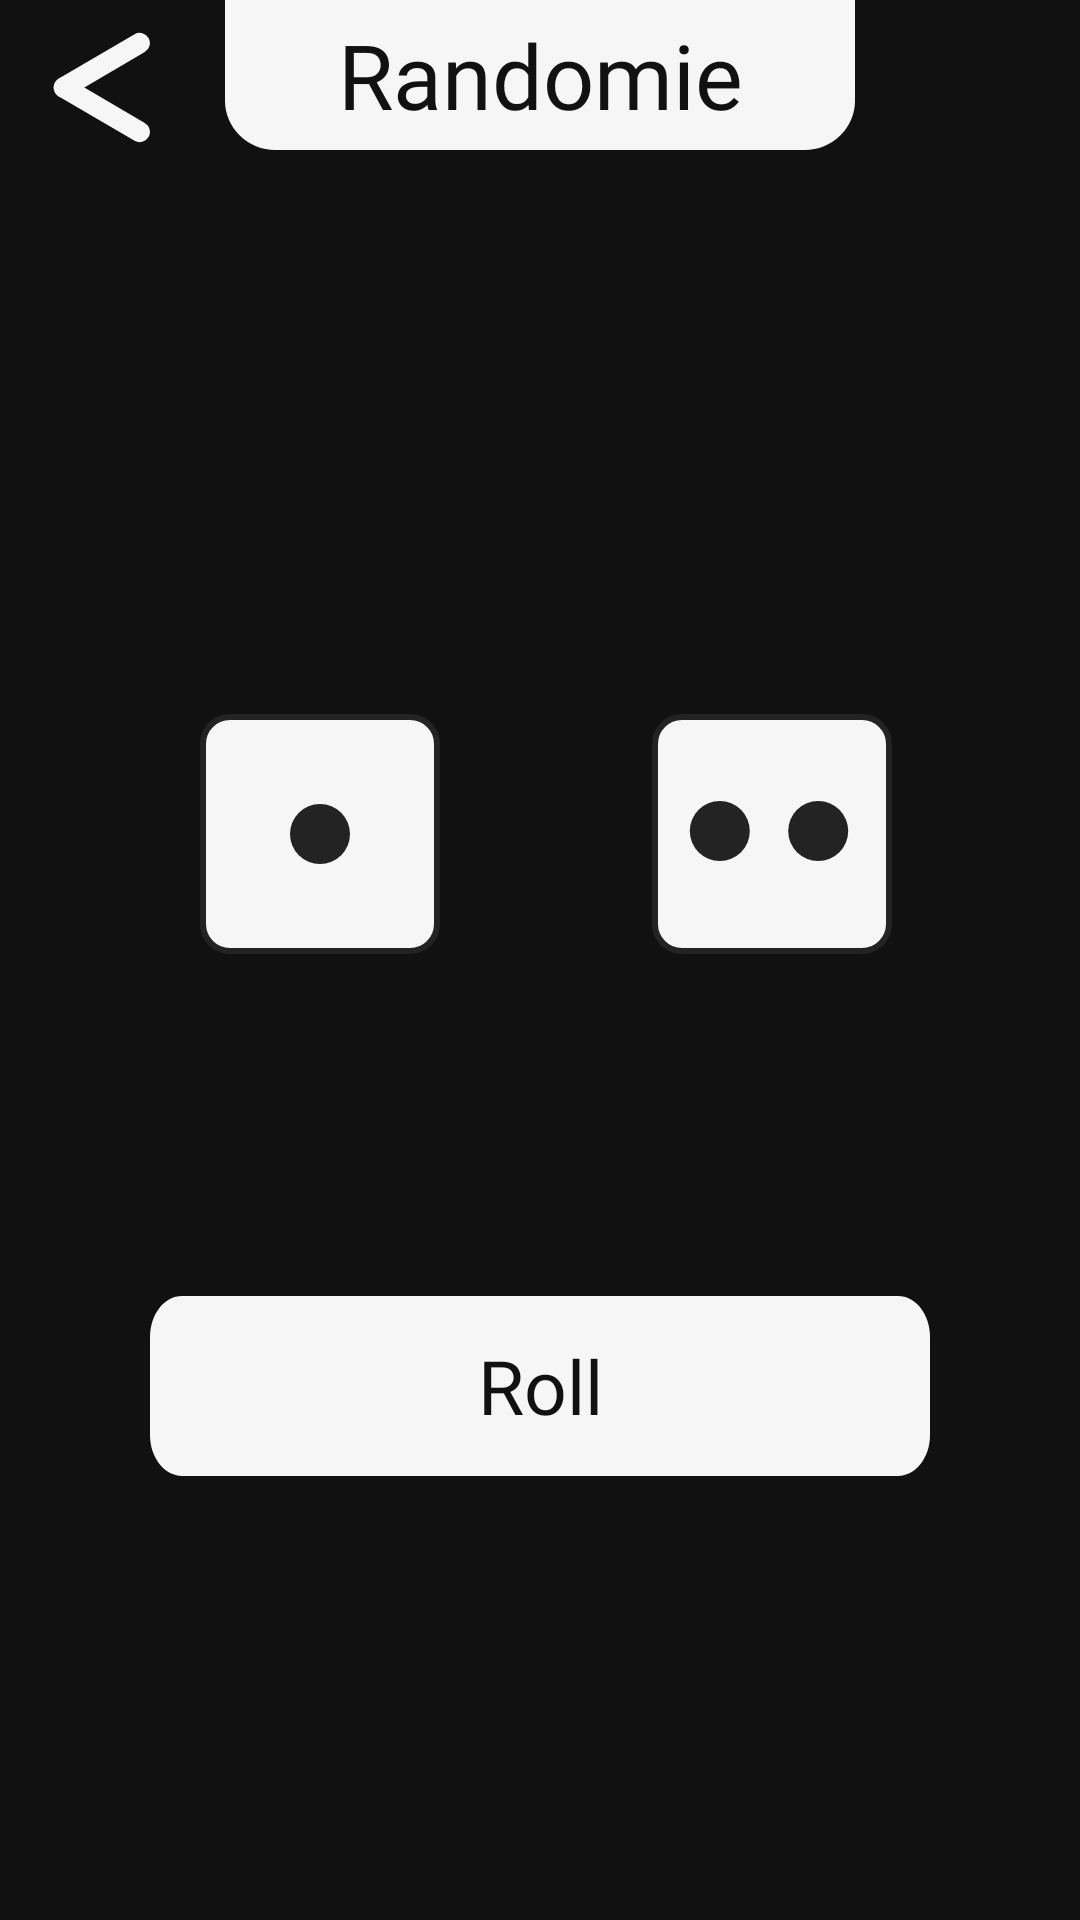

Write the Android layout XML for this screen, with the resource values it uses.
<!-- AndroidManifest.xml: application theme splashScreenTheme -->
<!-- res/layout/fragment_dice.xml -->
<?xml version="1.0" encoding="utf-8"?>
<androidx.constraintlayout.widget.ConstraintLayout xmlns:android="http://schemas.android.com/apk/res/android"
    xmlns:app="http://schemas.android.com/apk/res-auto"
    xmlns:tools="http://schemas.android.com/tools"
    android:layout_width="match_parent"
    android:layout_height="match_parent"
    tools:context=".DiceFragment"
    android:background="@color/Black">

    <TextView
        android:id="@+id/textView"
        android:layout_width="210dp"
        android:layout_height="50dp"
        android:background="@drawable/randomie"
        android:fontFamily="@font/rubik_medium"
        android:gravity="center"
        android:text="@string/randomie"
        android:textColor="@color/Black"
        android:textSize="30sp"
        app:layout_constraintEnd_toEndOf="parent"
        app:layout_constraintStart_toStartOf="parent"
        tools:ignore="MissingConstraints"
        tools:layout_editor_absoluteY="0dp" />

    <ImageButton
        android:id="@+id/back_button"
        android:layout_width="41dp"
        android:layout_height="42dp"
        android:layout_marginTop="8dp"
        android:background="@color/Black"
        android:src="@drawable/back"
        android:textAlignment="center"
        app:layout_constraintEnd_toEndOf="parent"
        app:layout_constraintHorizontal_bias="0.043"
        app:layout_constraintStart_toStartOf="parent"
        app:layout_constraintTop_toTopOf="parent"
        tools:ignore="MissingConstraints" />

    <ImageView
        android:id="@+id/dice1"
        android:layout_width="80dp"
        android:layout_height="80dp"
        android:layout_row="0"
        android:layout_column="0"
        android:layout_marginTop="188dp"
        android:src="@drawable/dice1"
        app:layout_constraintEnd_toEndOf="parent"
        app:layout_constraintHorizontal_bias="0.238"
        app:layout_constraintStart_toStartOf="parent"
        app:layout_constraintTop_toBottomOf="@+id/textView" />

    <ImageView
        android:id="@+id/dice2"
        android:layout_width="80dp"
        android:layout_height="80dp"
        android:layout_row="0"
        android:layout_column="1"
        android:layout_marginTop="188dp"
        android:src="@drawable/dice2"
        app:layout_constraintEnd_toEndOf="parent"
        app:layout_constraintHorizontal_bias="0.776"
        app:layout_constraintStart_toStartOf="parent"
        app:layout_constraintTop_toBottomOf="@+id/textView" />

    <android.widget.Button
        android:id="@+id/roll"
        android:layout_width="match_parent"
        android:layout_height="60dp"
        android:layout_marginHorizontal="50dp"
        android:layout_marginBottom="148dp"
        android:background="@drawable/rectangle_white"
        android:fontFamily="@font/rubik_medium"
        android:gravity="center"
        android:letterSpacing="0"
        android:text="@string/roll"
        android:textAllCaps="false"
        android:textColor="@color/Black"
        android:textSize="25sp"
        app:cornerRadius="100dp"
        app:layout_constraintBottom_toBottomOf="parent"
        app:layout_constraintEnd_toEndOf="parent" />

</androidx.constraintlayout.widget.ConstraintLayout>
<!-- resources referenced by this layout -->
<resources>
  <color name="Black">#111111</color>
  <!-- drawable back (drawable) -->
  <vector xmlns:android="http://schemas.android.com/apk/res/android"
      android:width="35dp"
      android:height="39dp"
      android:viewportWidth="71"
      android:viewportHeight="78">
    <path
        android:pathData="M5.976,33.0238L57.1992,3.4501A6.9005,6.9005 105,0 1,66.6255 5.9759L66.6255,5.9759A6.9005,6.9005 105,0 1,64.0998 15.4022L12.8766,44.9759A6.9005,6.9005 105,0 1,3.4503 42.4502L3.4503,42.4501A6.9005,6.9005 105,0 1,5.976 33.0238z"
        android:fillColor="#F6F6F6"/>
    <path
        android:pathData="M12.8766,33.024L64.0998,62.5977A6.9005,6.9005 75,0 1,66.6255 72.024L66.6255,72.024A6.9005,6.9005 75,0 1,57.1992 74.5498L5.976,44.9761A6.9005,6.9005 75,0 1,3.4502 35.5498L3.4503,35.5497A6.9005,6.9005 75,0 1,12.8766 33.024z"
        android:fillColor="#F6F6F6"/>
  </vector>
  <!-- drawable dice1 (drawable) -->
  <vector xmlns:android="http://schemas.android.com/apk/res/android"
      android:width="400dp"
      android:height="400dp"
      android:viewportWidth="400"
      android:viewportHeight="400">
    <path
        android:pathData="M50,5L350,5A45,45 0,0 1,395 50L395,350A45,45 0,0 1,350 395L50,395A45,45 0,0 1,5 350L5,50A45,45 0,0 1,50 5z"
        android:strokeWidth="10"
        android:fillColor="#F6F6F6"
        android:strokeColor="#232323"/>
    <path
        android:pathData="M200,200m-50,0a50,50 0,1 1,100 0a50,50 0,1 1,-100 0"
        android:fillColor="#232323"/>
  </vector>
  <!-- drawable dice2 (drawable) -->
  <vector xmlns:android="http://schemas.android.com/apk/res/android"
      android:width="400dp"
      android:height="400dp"
      android:viewportWidth="400"
      android:viewportHeight="400">
    <path
        android:pathData="M50,5L350,5A45,45 0,0 1,395 50L395,350A45,45 0,0 1,350 395L50,395A45,45 0,0 1,5 350L5,50A45,45 0,0 1,50 5z"
        android:strokeWidth="10"
        android:fillColor="#F6F6F6"
        android:strokeColor="#232323"/>
    <path
        android:pathData="M277,195m-50,0a50,50 0,1 1,100 0a50,50 0,1 1,-100 0"
        android:fillColor="#232323"/>
    <path
        android:pathData="M113,195m-50,0a50,50 0,1 1,100 0a50,50 0,1 1,-100 0"
        android:fillColor="#232323"/>
  </vector>
  <!-- drawable randomie (drawable) -->
  <vector xmlns:android="http://schemas.android.com/apk/res/android"
      android:width="502px"
      android:height="122px"
      android:viewportWidth="502"
      android:viewportHeight="122">
    <path
        android:pathData="M0,0h502v80.146h-502z"
        android:fillColor="#F6F6F6"/>
    <path
        android:pathData="M40.073,41.854L461.927,41.854A40.073,40.073 0,0 1,502 81.927L502,81.927A40.073,40.073 0,0 1,461.927 122L40.073,122A40.073,40.073 0,0 1,0 81.927L0,81.927A40.073,40.073 0,0 1,40.073 41.854z"
        android:fillColor="#F6F6F6"/>
  </vector>
  <!-- drawable rectangle_white (drawable) -->
  <vector xmlns:android="http://schemas.android.com/apk/res/android"
      android:width="731dp"
      android:height="132dp"
      android:viewportWidth="731"
      android:viewportHeight="132">
    <path
        android:pathData="M0,30C0,13.432 13.432,0 30,0H701C717.569,0 731,13.432 731,30V102C731,118.569 717.569,132 701,132H30C13.431,132 0,118.569 0,102V30Z"
        android:fillColor="#F6F6F6"/>
  </vector>
  <string name="randomie">Randomie</string>
  <string name="roll">Roll</string>
  <style name="splashScreenTheme" parent="Theme.MaterialComponents.Light.NoActionBar">
          <item name="android:windowBackground">@drawable/splash_image</item>
          <item name="android:statusBarColor">@color/Black</item>
      </style>
  <!-- drawable splash_image (drawable) -->
  <?xml version="1.0" encoding="utf-8"?>
  <layer-list xmlns:android="http://schemas.android.com/apk/res/android">
  
      <item android:drawable="@color/Black"/>
      
      <item android:drawable="@drawable/logo" android:gravity="center"/>
  </layer-list>
  <!-- drawable logo: vector/xml drawable (drawable, 6873 chars, omitted) -->
</resources>
